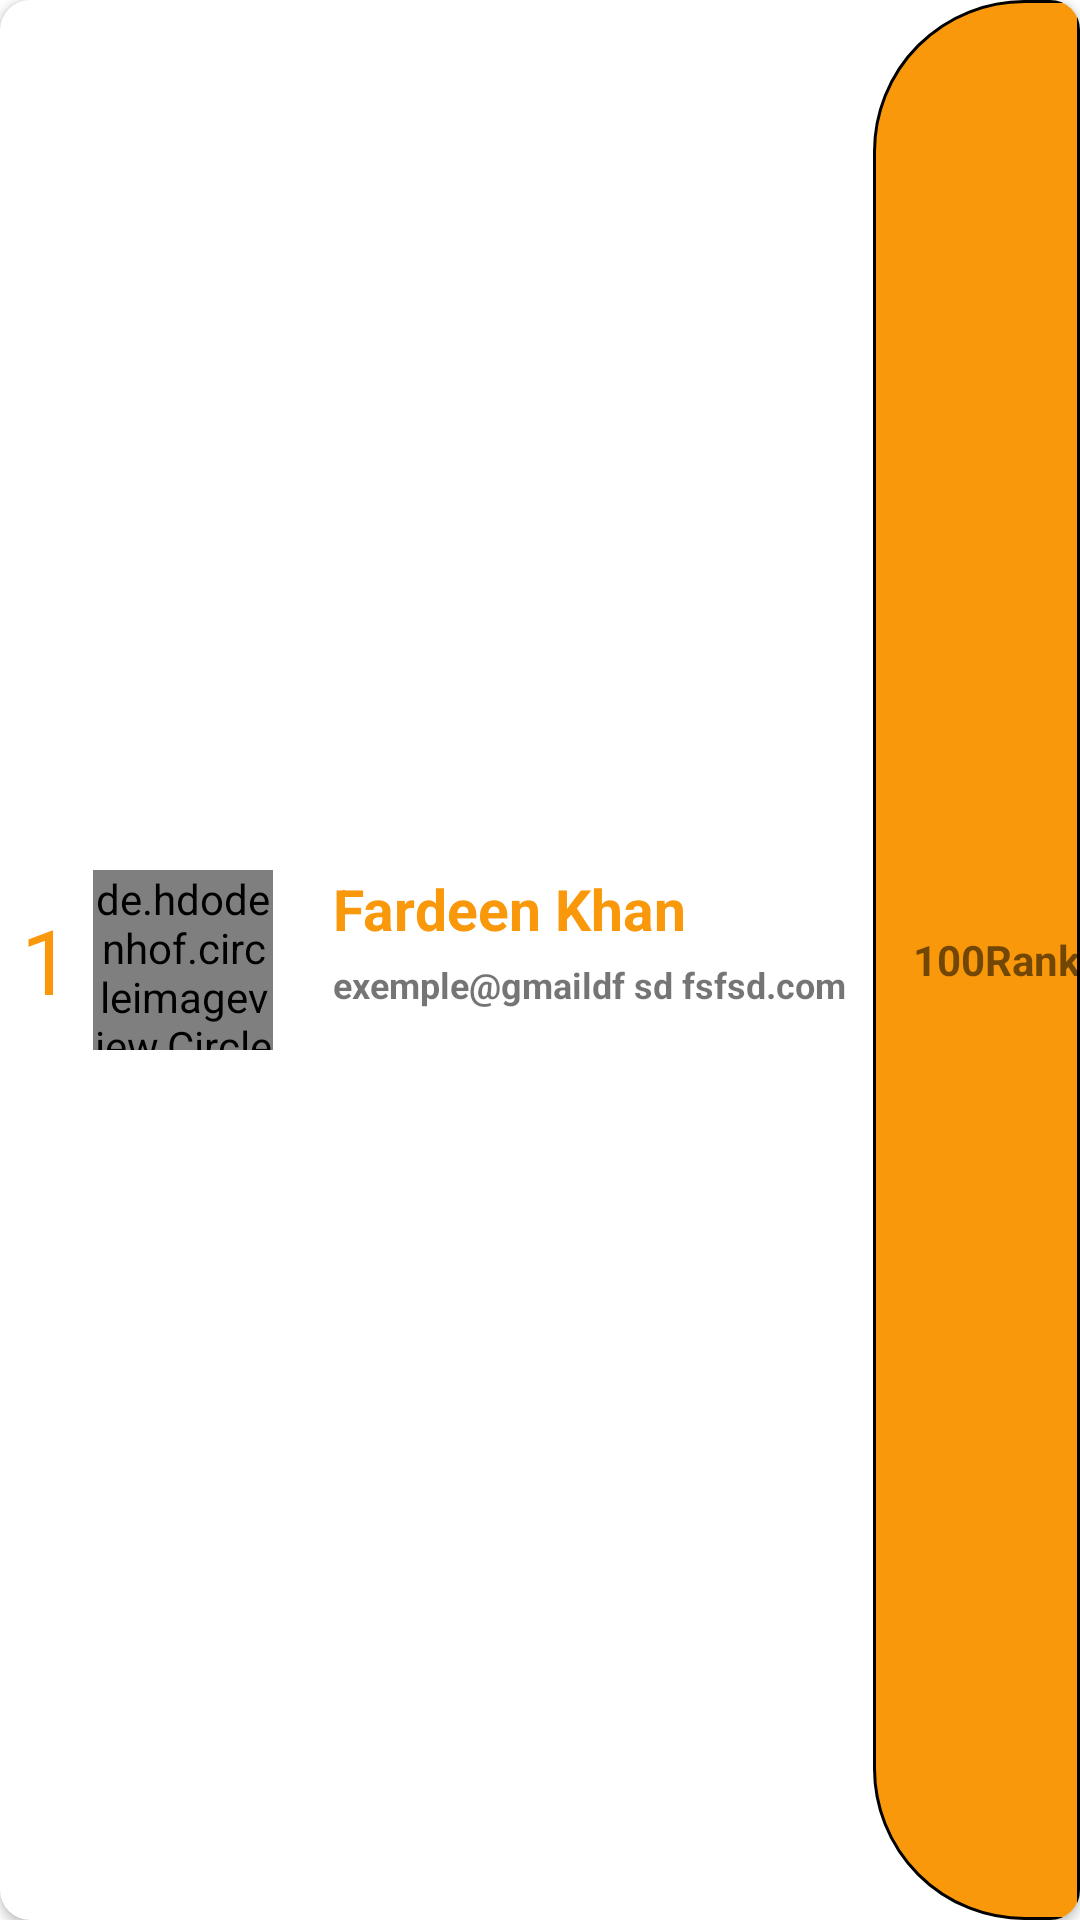

Reconstruct the res/layout file that produces this screen, plus the resources it refers to.
<!-- AndroidManifest.xml: application theme Theme.ComputerKnowledge -->
<!-- res/layout/dasbord_model.xml -->
<?xml version="1.0" encoding="utf-8"?>
<androidx.cardview.widget.CardView xmlns:android="http://schemas.android.com/apk/res/android"
    android:layout_width="match_parent"
    android:layout_height="80dp"
    xmlns:app="http://schemas.android.com/apk/res-auto"
    android:layout_marginEnd="4dp"
    android:layout_marginStart="4dp"
    android:layout_marginTop="8dp"
    app:cardCornerRadius="10dp">

    <LinearLayout
        android:layout_width="match_parent"
        android:layout_height="match_parent"
        android:orientation="horizontal">
        <TextView
            android:id="@+id/count_desbord"
            android:layout_width="wrap_content"
            android:layout_height="wrap_content"
            android:textColor="@color/gold"
           android:layout_gravity="center"
            android:text="1"
            android:textSize="30dp"
            android:layout_margin="7dp"/>

            <de.hdodenhof.circleimageview.CircleImageView
                android:id="@+id/image_desbord"
                android:layout_width="60dp"
                android:layout_height="60dp"
                android:src="@drawable/f2"
                android:layout_gravity="center"
                android:layout_marginEnd="20dp"/>
        <LinearLayout
            android:layout_width="wrap_content"
            android:layout_height="match_parent"
            android:orientation="vertical"
            android:gravity="center">
            <TextView
                android:id="@+id/namedasbord"
                android:layout_width="wrap_content"
                android:layout_height="30dp"
                android:textColor="@color/gold"
                android:layout_gravity="start"
                android:text="Fardeen Khan"
                android:textStyle="bold"
                android:textSize="19dp"
               />
            <TextView
                android:id="@+id/gmail_dasbord"
                android:layout_width="180dp"
                android:layout_height="30dp"
                android:textStyle="bold"
                android:layout_gravity="start"
                android:text="exemple@gmaildf sd fsfsd.com"
                android:textSize="12dp"
               />
        </LinearLayout>

        <LinearLayout
            android:layout_width="match_parent"
            android:layout_height="match_parent"
            android:layout_gravity="end"
            android:orientation="horizontal"
            android:background="@drawable/levalbg"
            >
            <TextView
                android:id="@+id/level"
                android:layout_width="match_parent"
                android:layout_height="wrap_content"
               android:layout_gravity="center"

                android:text="100Rank"
                android:textStyle="bold"
                android:gravity="end"/>

        </LinearLayout>
    </LinearLayout>

</androidx.cardview.widget.CardView>
<!-- resources referenced by this layout -->
<resources>
  <color name="gold">#f9980a</color>
  <!-- drawable f2: jpg bitmap (drawable, 74266 bytes) -->
  <!-- drawable levalbg (drawable) -->
  <?xml version="1.0" encoding="utf-8"?>
  <shape xmlns:android="http://schemas.android.com/apk/res/android">
  <solid android:color="@color/gold"/>
      <corners android:topLeftRadius="50dp"
         android:bottomLeftRadius="50dp"/>
      <stroke android:color="@color/black"
          android:width="1dp"/>
  </shape>
  <style name="Theme.ComputerKnowledge" parent="Base.Theme.ComputerKnowledge" />
  <color name="black">#FF000000</color>
  <style name="Base.Theme.ComputerKnowledge" parent="Theme.MaterialComponents.DayNight.NoActionBar">
          
          
          <item name="colorPrimary">@color/gold</item>
          <item name="colorPrimaryVariant">#0000ffff</item>
          <item name="colorOnPrimary">@color/white</item>
          
          <item name="colorSecondary">@color/gold</item>
          <item name="colorSecondaryVariant">@color/gold</item>
          <item name="colorOnSecondary">@color/black</item>
          
          <item name="android:statusBarColor" tools:targetApi="l">?attr/colorPrimaryVariant</item>
  
      </style>
  <color name="white">#FFFFFFFF</color>
</resources>
